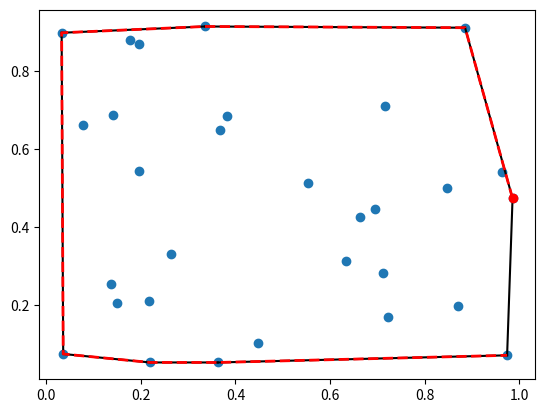

The script that saved this image:
from scipy.spatial import ConvexHull, convex_hull_plot_2d
import numpy as np
import matplotlib.pyplot as plt

rng = np.random.default_rng()
points = rng.random((30, 2)) # 30 random points in 2-D

points=np.array(points)
hull = ConvexHull(points)
print(hull.simplices)

plt.plot(points[:,0], points[:,1], 'o')
for simplex in hull.simplices:
    plt.plot(points[simplex, 0], points[simplex, 1], 'k-')

plt.plot(points[hull.vertices,0], points[hull.vertices,1], 'r--', lw=2)
plt.plot(points[hull.vertices[0],0], points[hull.vertices[0],1], 'ro')
plt.show()